Photos from the image-classification dataset "synthetic" in the GitHub repository a2rizing/pothole-detection. Its 2 classes are: no pothole, pothole.

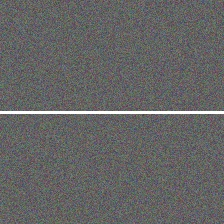
Label: no pothole

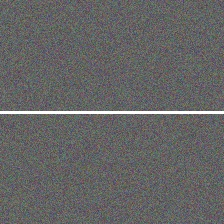
Label: no pothole

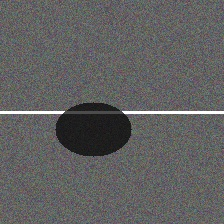
Label: pothole

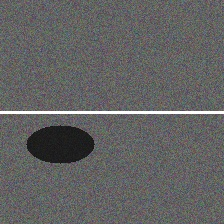
Label: pothole

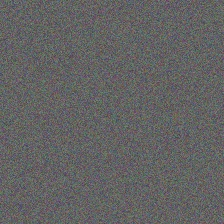
Label: no pothole

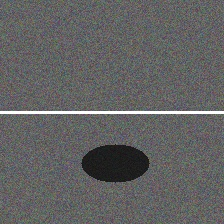
Label: pothole
